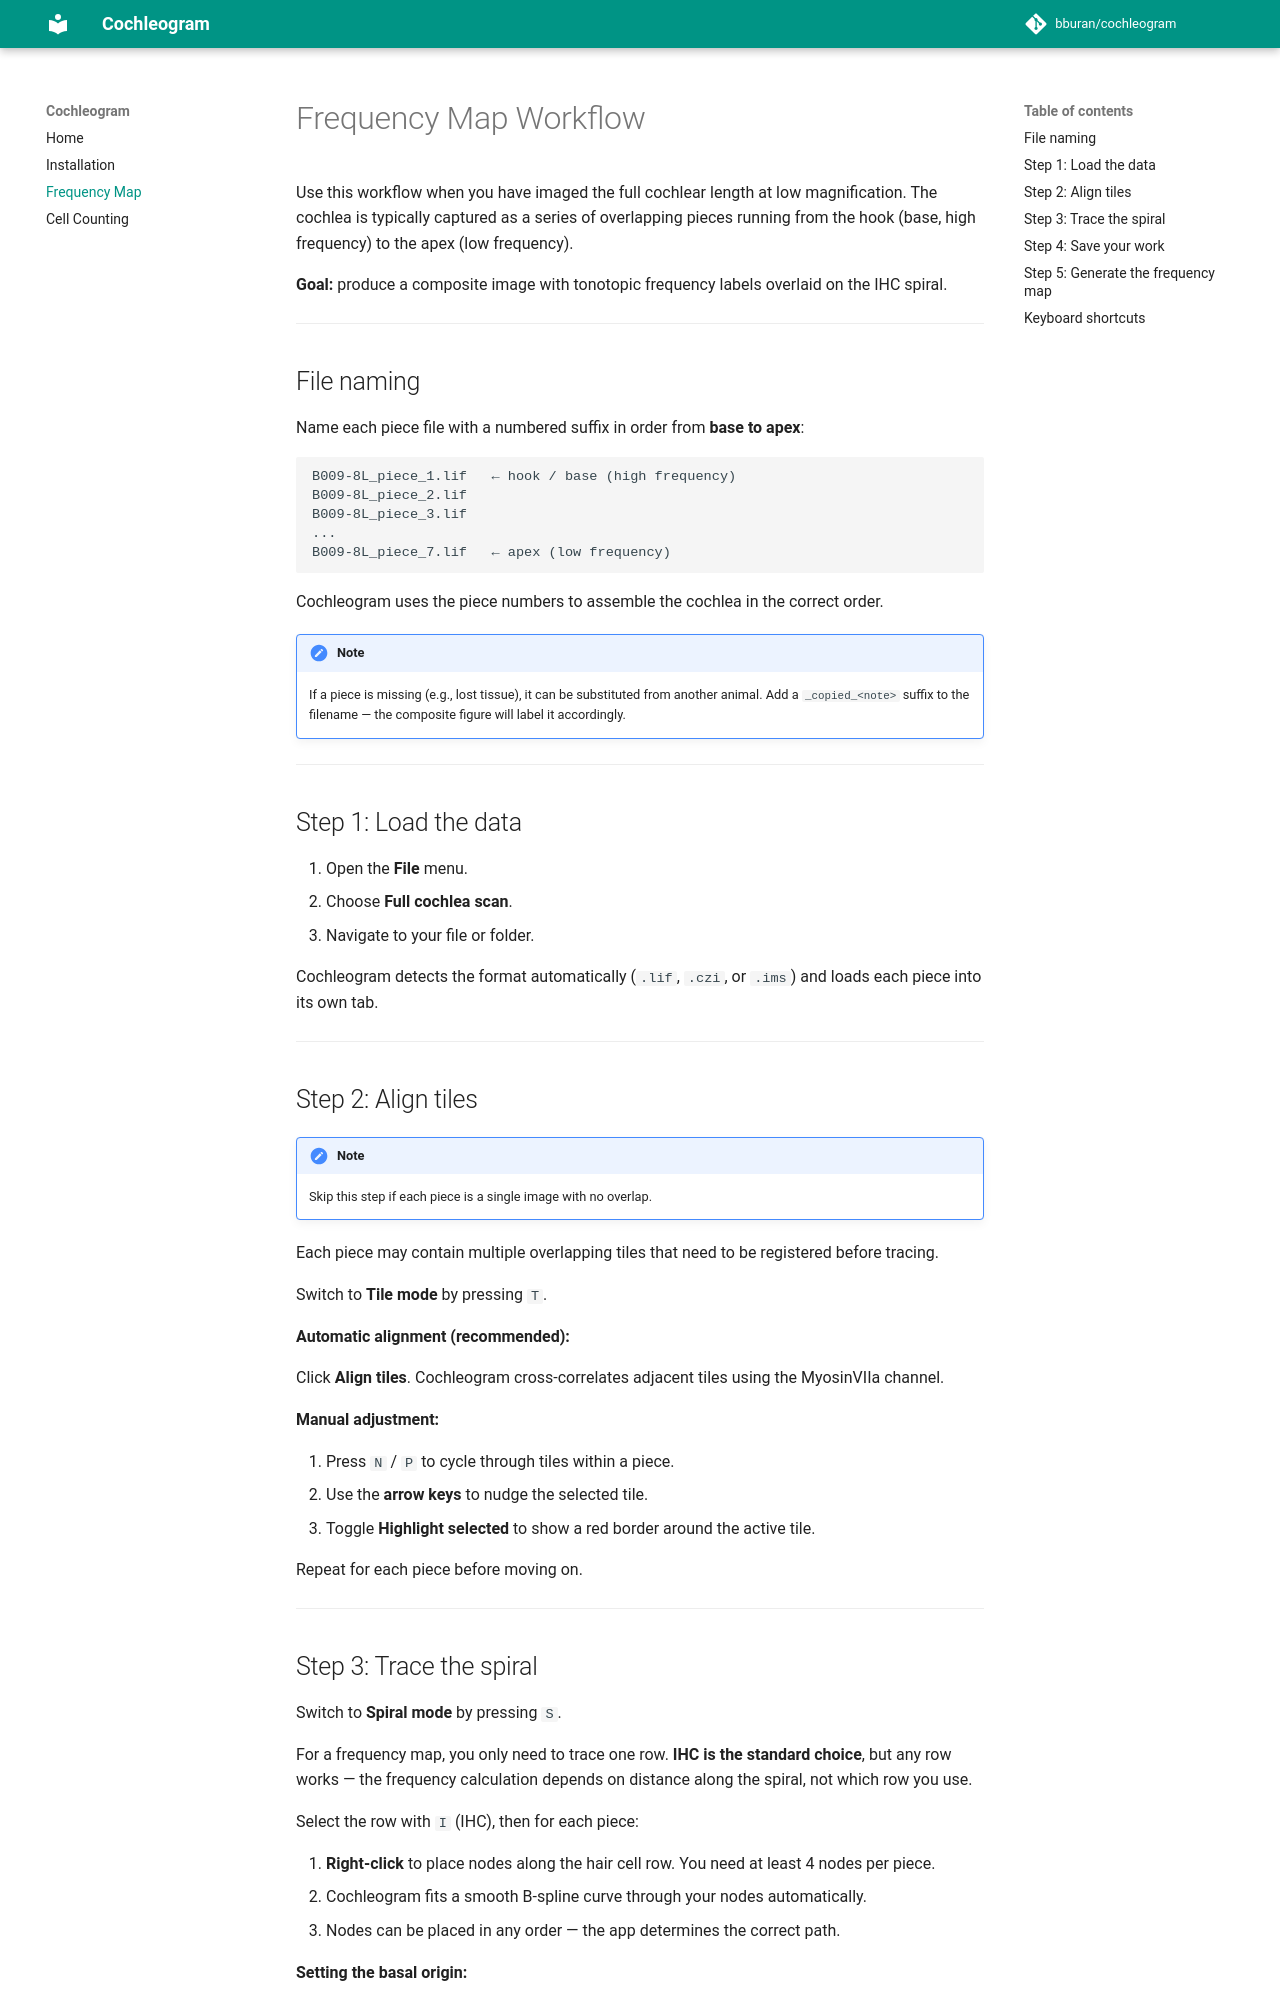

repository: bburan/cochleogram · page: frequency-map/index.html · generator: mkdocs

# Frequency Map Workflow

Use this workflow when you have imaged the full cochlear length at low magnification. The cochlea is typically captured as a series of overlapping pieces running from the hook (base, high frequency) to the apex (low frequency).

**Goal:** produce a composite image with tonotopic frequency labels overlaid on the IHC spiral.

---

## File naming

Name each piece file with a numbered suffix in order from **base to apex**:

```
B009-8L_piece_1.lif   ← hook / base (high frequency)
B009-8L_piece_2.lif
B009-8L_piece_3.lif
...
B009-8L_piece_7.lif   ← apex (low frequency)
```

Cochleogram uses the piece numbers to assemble the cochlea in the correct order.

!!! note
    If a piece is missing (e.g., lost tissue), it can be substituted from another animal. Add a `_copied_<note>` suffix to the filename — the composite figure will label it accordingly.

---

## Step 1: Load the data

1. Open the **File** menu.
2. Choose **Full cochlea scan**.
3. Navigate to your file or folder.

Cochleogram detects the format automatically (`.lif`, `.czi`, or `.ims`) and loads each piece into its own tab.

---

## Step 2: Align tiles

!!! note
    Skip this step if each piece is a single image with no overlap.

Each piece may contain multiple overlapping tiles that need to be registered before tracing.

Switch to **Tile mode** by pressing `T`.

**Automatic alignment (recommended):**

Click **Align tiles**. Cochleogram cross-correlates adjacent tiles using the MyosinVIIa channel.

**Manual adjustment:**

1. Press `N` / `P` to cycle through tiles within a piece.
2. Use the **arrow keys** to nudge the selected tile.
3. Toggle **Highlight selected** to show a red border around the active tile.

Repeat for each piece before moving on.

---
